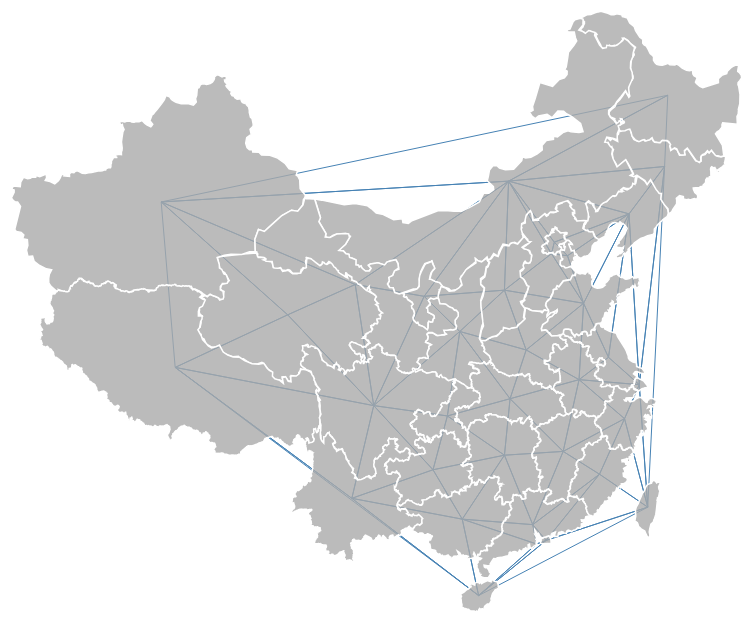
D3 v2 page, settled after 480 driven frames (8 s of simulated time); the page loaded 1 data file(s).



var width = 1280,
    height = 800;


var projection = d3.geo.azimuthal()
.mode("equidistant")
.origin([107, 35])
.scale(950)
.translate([550, 360]);

var path = d3.geo.path().projection(projection);
var force = d3.layout.force().size([width, height]);
    

var svg = d3.select("body").append("svg")
    .attr("width", width)
    .attr("height", height);

d3.json("china.json", function(states) {
  var nodes = [],
      links = [];

  states.features.forEach(function(d, i) {
    if (d.id == "92" || d.id == "95" || d.id == "72") return;
    var centroid = path.centroid(d);
    centroid.x = centroid[0];
    centroid.y = centroid[1];
    centroid.feature = d;
    nodes.push(centroid);
  });

  d3.geom.delaunay(nodes).forEach(function(d) {
    links.push(edge(d[0], d[1]));
    links.push(edge(d[1], d[2]));
    links.push(edge(d[2], d[0]));
  });

  force
      .gravity(0)
      .charge(0)
      .nodes(nodes)
      .links(links)
      .linkDistance(function(d) { return d.distance; })
      .start();

  var link = svg.selectAll("line")
      .data(links)
    .enter().append("line")
      .attr("x1", function(d) { return d.source.x; })
      .attr("y1", function(d) { return d.source.y; })
      .attr("x2", function(d) { return d.target.x; })
      .attr("y2", function(d) { return d.target.y; });

  var node = svg.selectAll("g")
      .data(nodes)
    .enter().append("g")
      .attr("transform", function(d) { return "translate(" + -d.x + "," + -d.y + ")"; })
      .call(force.drag)
    .append("path")
      .attr("transform", function(d) { return "translate(" + d.x + "," + d.y + ")"; })
      .attr("d", function(d) { return path(d.feature); });

  force.on("tick", function(e) {
    link.attr("x1", function(d) { return d.source.x; })
        .attr("y1", function(d) { return d.source.y; })
        .attr("x2", function(d) { return d.target.x; })
        .attr("y2", function(d) { return d.target.y; });

    node.attr("transform", function(d) {
      return "translate(" + d.x + "," + d.y + ")";
    });
  });
});

function edge(a, b) {
  var dx = a[0] - b[0], dy = a[1] - b[1];
  return {
    source: a,
    target: b,
    distance: Math.sqrt(dx * dx + dy * dy)
  };
}

    

### data: china.json
{
 "type": "FeatureCollection",
 "features": [
  {
   "type": "Feature",
   "id": "01",
   "properties": {
    "name": "辽宁"
   },
   "geometry": {
    "type": "Polygon",
    "coordinates": "[... 1 items]"
   }
  },
  {
   "type": "Feature",
   "id": "02",
   "properties": {
    "name": "河北"
   },
   "geometry": {
    "type": "MultiPolygon",
    "coordinates": "[... 2 items]"
   }
  },
  {
   "type": "Feature",
   "id": "03",
   "properties": {
    "name": "北京"
   },
   "geometry": {
    "type": "Polygon",
    "coordinates": "[... 1 items]"
   }
  },
  {
   "type": "Feature",
   "id": "04",
   "properties": {
    "name": "上海"
   },
   "geometry": {
    "type": "Polygon",
    "coordinates": "[... 1 items]"
   }
  },
  {
   "type": "Feature",
   "id": "06",
   "properties": {
    "name": "江苏"
   },
   "geometry": {
    "type": "Polygon",
    "coordinates": "[... 1 items]"
   }
  },
  {
   "type": "Feature",
   "id": "07",
   "properties": {
    "name": "吉林"
   },
   "geometry": {
    "type": "Polygon",
    "coordinates": "[... 1 items]"
   }
  },
  {
   "type": "Feature",
   "id": "08",
   "properties": {
    "name": "黑龙江"
   },
   "geometry": {
    "type": "Polygon",
    "coordinates": "[... 1 items]"
   }
  },
  {
   "type": "Feature",
   "id": "09",
   "properties": {
    "name": "内蒙古"
   },
   "geometry": {
    "type": "Polygon",
    "coordinates": "[... 1 items]"
   }
  },
  "... 26 more items"
 ]
}